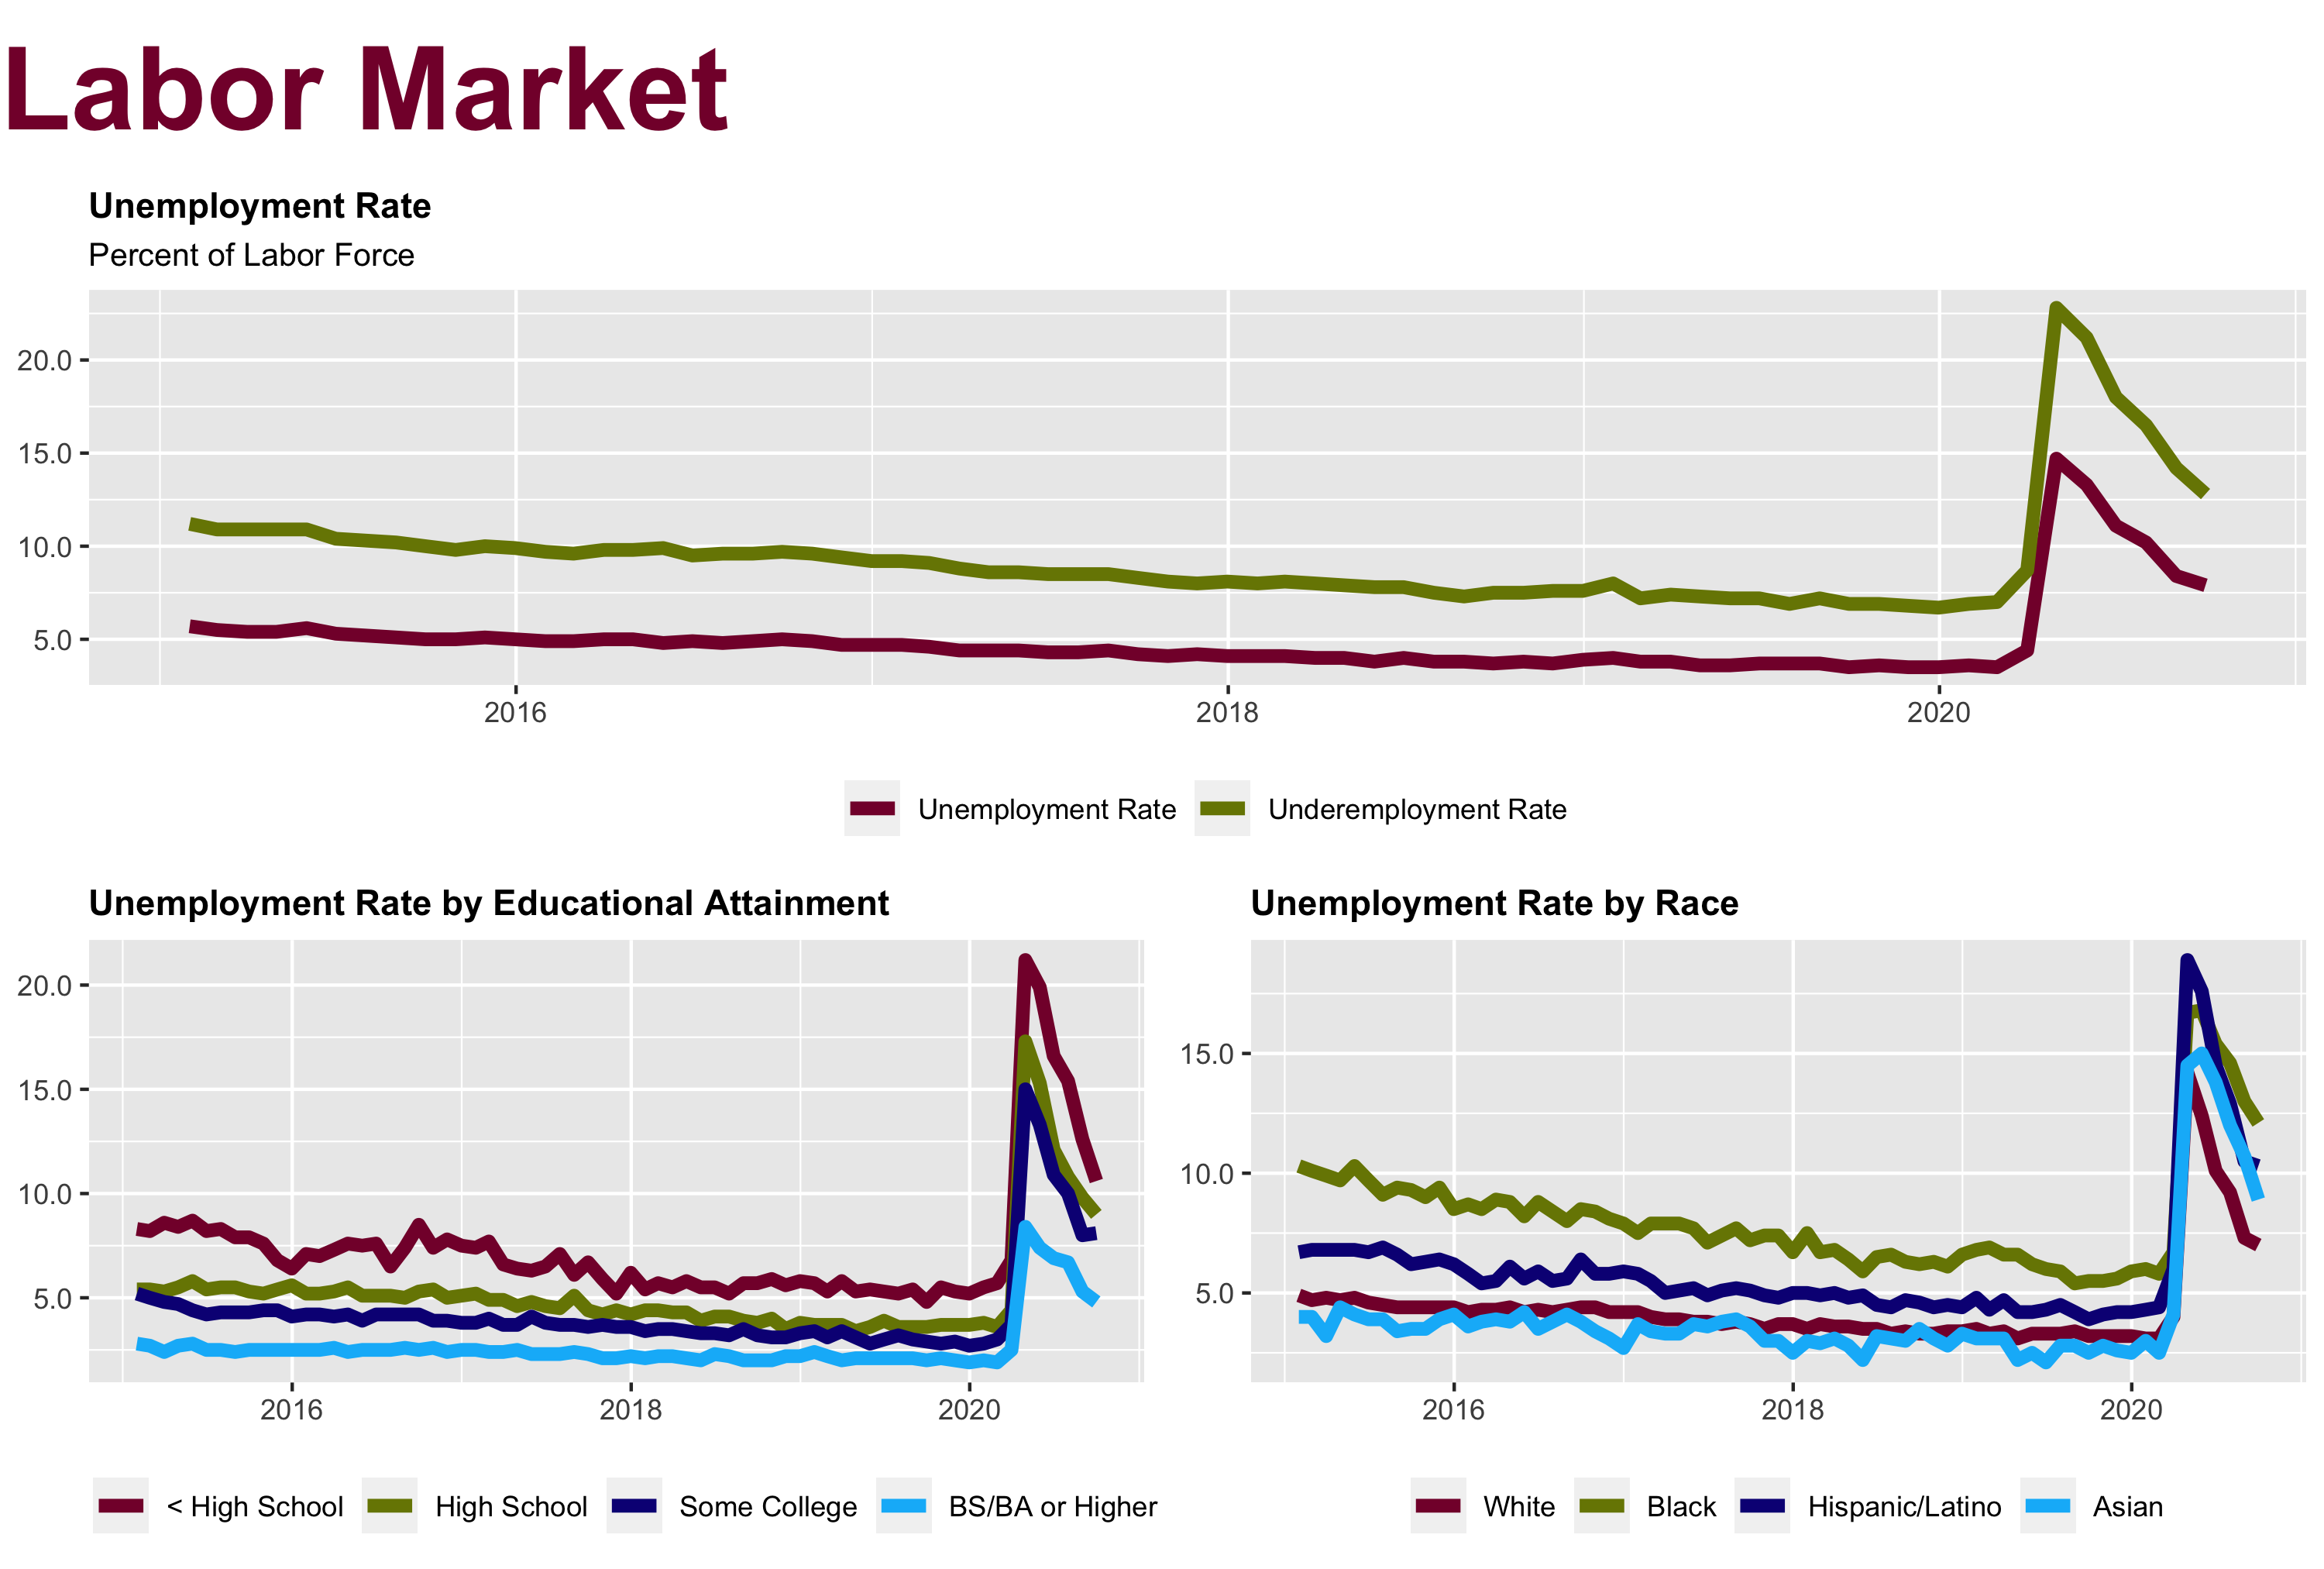

This figure's R source:
lay <- readxl::read_excel("layouts.xlsx", 
                          sheet     = "lay-5", 
                          range     = "A1:AN28", 
                          col_names = TRUE) %>% 
  as.matrix()

title <- grid::textGrob("US Labor Market",
                        x    = 0, 
                        y    = 0.5,
                        just = "left",
                        gp   = grid::gpar(
                          fontface = "bold",
                          fontsize = 36,
                          col      = "#850237"))

load("~/OneDrive/PAMGMT/Economics/data/employment-situation/output/tam/unemployment-rate.RData")
unemployment_rate <- p

load("~/OneDrive/PAMGMT/Economics/data/employment-situation/output/tam/unemployment-rate-education.RData")
unemployment_rate_education <- p

load("~/OneDrive/PAMGMT/Economics/data/employment-situation/output/tam/unemployment-rate-race.RData")
unemployment_rate_race <- p


foo <- gridExtra::grid.arrange(grobs = list(title, 
                                            unemployment_rate, 
                                            unemployment_rate_education, 
                                            unemployment_rate_race), 
                               layout_matrix = lay)

ggplot2::ggsave("labor-market/unemployment-rate/unemployment-rate.png", plot = foo, width = 10, height = 6.75, units = "in")